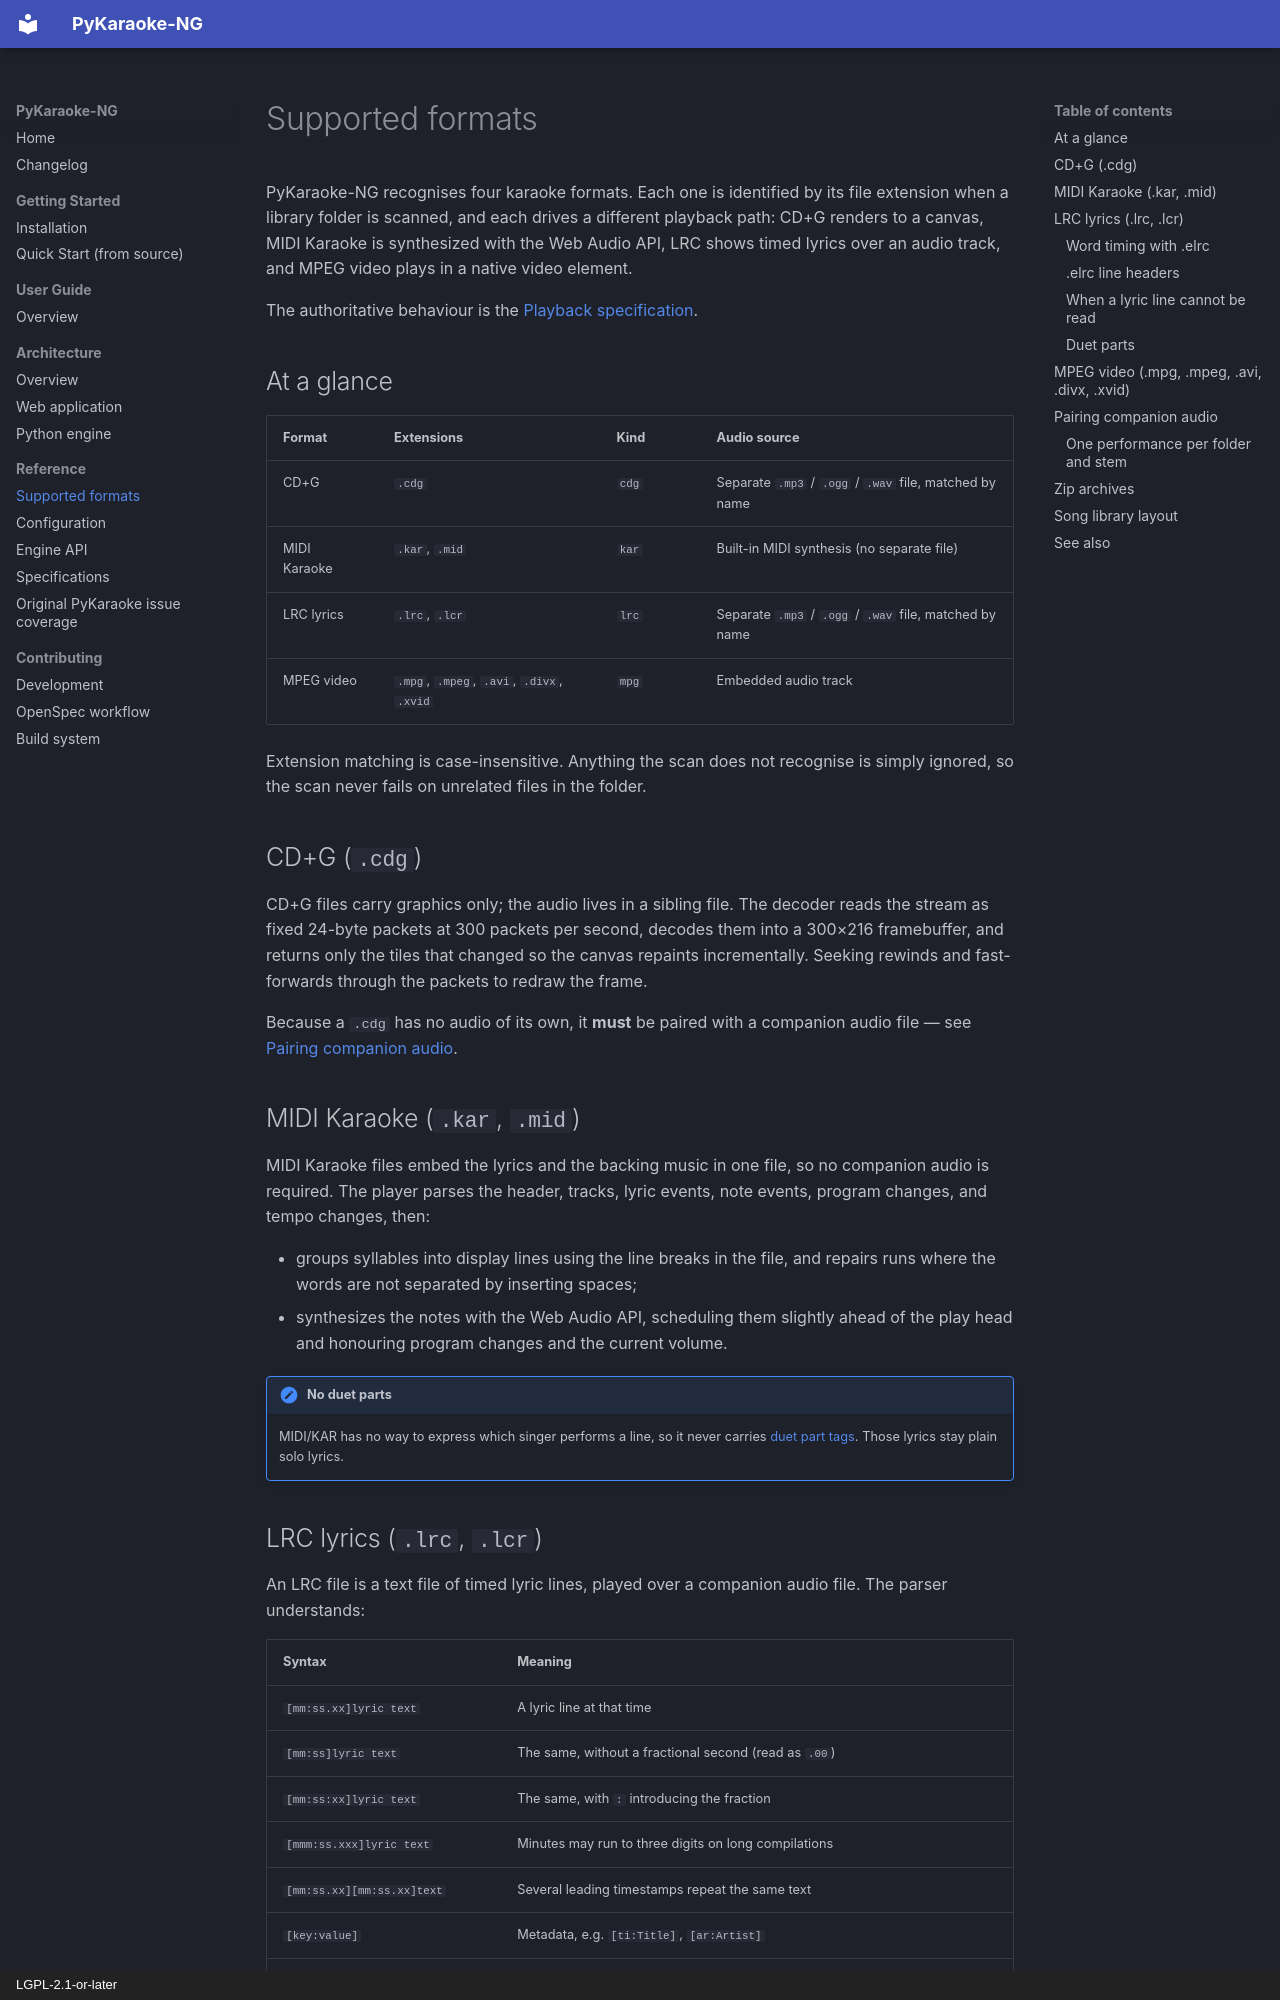

repository: wilsonify/pykaraoke-ng · page: reference/formats/index.html · generator: mkdocs · copyright: LGPL-2.1-or-later

# Supported formats

PyKaraoke-NG recognises four karaoke formats. Each one is identified by its
file extension when a library folder is scanned, and each drives a different
playback path: CD+G renders to a canvas, MIDI Karaoke is synthesized with the
Web Audio API, LRC shows timed lyrics over an audio track, and MPEG video
plays in a native video element.

The authoritative behaviour is the
[Playback specification](https://github.com/wilsonify/pykaraoke-ng/blob/main/openspec/specs/playback/spec.md).

## At a glance

| Format | Extensions | Kind | Audio source |
|--------|-----------|------|--------------|
| CD+G | `.cdg` | `cdg` | Separate `.mp3` / `.ogg` / `.wav` file, matched by name |
| MIDI Karaoke | `.kar`, `.mid` | `kar` | Built-in MIDI synthesis (no separate file) |
| LRC lyrics | `.lrc`, `.lcr` | `lrc` | Separate `.mp3` / `.ogg` / `.wav` file, matched by name |
| MPEG video | `.mpg`, `.mpeg`, `.avi`, `.divx`, `.xvid` | `mpg` | Embedded audio track |

Extension matching is case-insensitive. Anything the scan does not recognise
is simply ignored, so the scan never fails on unrelated files in the folder.

## CD+G (`.cdg`)

CD+G files carry graphics only; the audio lives in a sibling file. The decoder
reads the stream as fixed 24-byte packets at 300 packets per second, decodes
them into a 300×216 framebuffer, and returns only the tiles that changed so the
canvas repaints incrementally. Seeking rewinds and fast-forwards through the
packets to redraw the frame.

Because a `.cdg` has no audio of its own, it **must** be paired with a
companion audio file — see [Pairing companion audio](#pairing-companion-audio).

## MIDI Karaoke (`.kar`, `.mid`)

MIDI Karaoke files embed the lyrics and the backing music in one file, so no
companion audio is required. The player parses the header, tracks, lyric
events, note events, program changes, and tempo changes, then:

- groups syllables into display lines using the line breaks in the file, and
  repairs runs where the words are not separated by inserting spaces;
- synthesizes the notes with the Web Audio API, scheduling them slightly ahead
  of the play head and honouring program changes and the current volume.

!!! note "No duet parts"
    MIDI/KAR has no way to express which singer performs a line, so it never
    carries [duet part tags](#duet-parts). Those lyrics stay plain solo lyrics.
